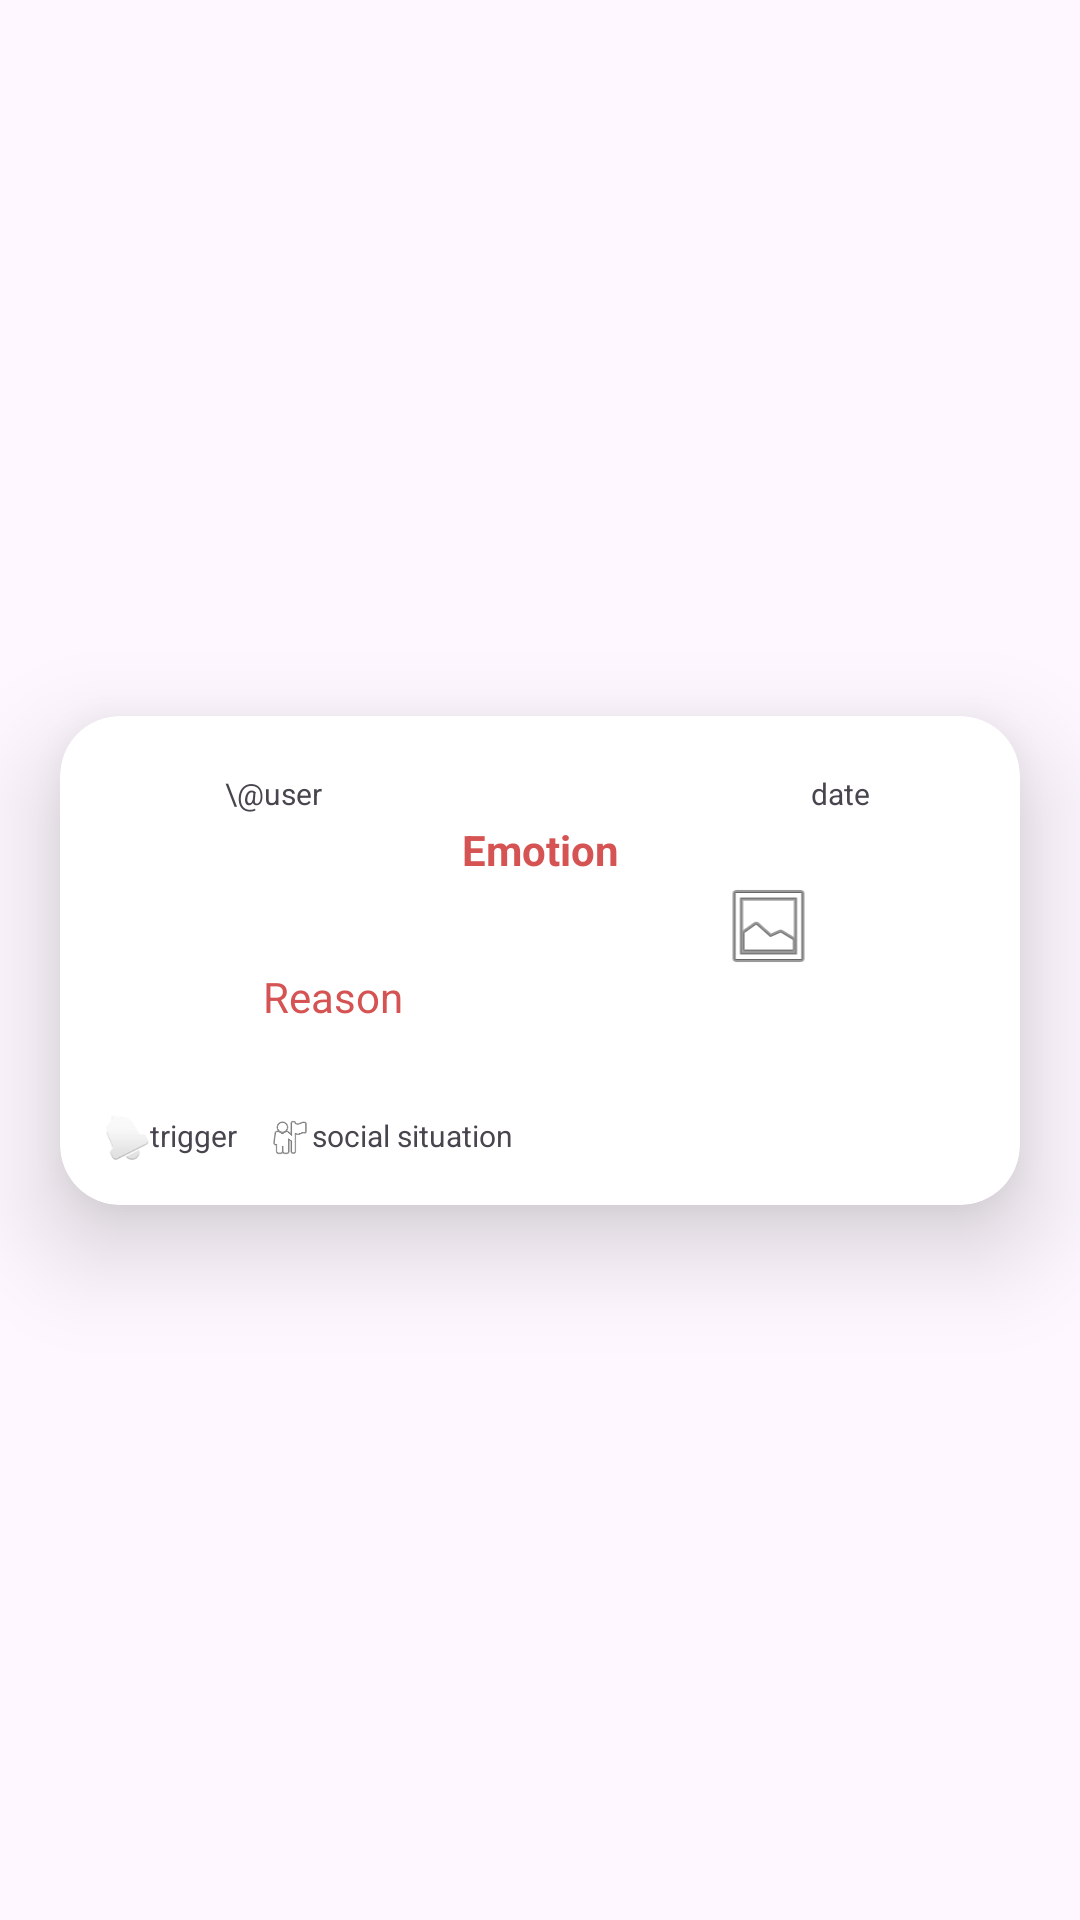

This screen was rendered from an Android layout file. Write that file and the resources it references.
<!-- AndroidManifest.xml: application theme Theme.Project_seekdeep -->
<!-- res/layout/layout_mood_no_border.xml -->
<?xml version="1.0" encoding="utf-8"?>
<androidx.constraintlayout.widget.ConstraintLayout xmlns:android="http://schemas.android.com/apk/res/android"
    xmlns:app="http://schemas.android.com/apk/res-auto"
    xmlns:tools="http://schemas.android.com/tools"
    android:layout_width="match_parent"
    android:layout_height="match_parent">

    <androidx.cardview.widget.CardView
        android:id="@+id/moodEventCard"
        android:layout_width="match_parent"
        android:layout_height="wrap_content"
        android:layout_margin="20dp"
        app:cardBackgroundColor="@color/white"
        app:cardElevation="20dp"
        app:cardCornerRadius="20dp"
        app:contentPadding="15dp"
        app:layout_constraintBottom_toBottomOf="parent"
        app:layout_constraintTop_toTopOf="parent"
        app:layout_editor_absoluteX="10dp"
        app:layout_editor_absoluteY="10dp"
        tools:layout_editor_absoluteX="226dp">

        <LinearLayout
            android:layout_width="match_parent"
            android:layout_height="match_parent"
            android:orientation="vertical">

            <LinearLayout
                android:layout_width="match_parent"
                android:layout_height="match_parent"
                android:orientation="horizontal">

                <ImageView
                    android:id="@+id/profile_picture"
                    android:layout_width="20sp"
                    android:layout_height="20sp"
                    tools:srcCompat="@tools:sample/avatars" />

                <TextView
                    android:id="@+id/username"
                    android:layout_width="wrap_content"
                    android:layout_height="wrap_content"
                    android:layout_marginLeft="20sp"
                    android:layout_marginTop="4sp"
                    android:layout_weight="1"
                    android:clickable="true"
                    android:text="\@user"
                    android:textSize="10sp"
                    app:layout_constraintLeft_toRightOf="@id/user_pfp_req_follow"
                    app:layout_constraintTop_toTopOf="parent" />

                <TextView
                    android:id="@+id/date"
                    android:layout_width="wrap_content"
                    android:layout_height="wrap_content"
                    android:layout_marginTop="4sp"
                    android:layout_marginRight="35sp"
                    android:layout_weight="1"
                    android:gravity="right"
                    android:text="date"
                    android:textSize="10sp"
                    app:layout_constraintEnd_toEndOf="parent"
                    app:layout_constraintLeft_toRightOf="@id/username"
                    app:layout_constraintTop_toTopOf="parent" />
            </LinearLayout>


            <TextView
                android:id="@+id/emotion"
                android:layout_width="match_parent"
                android:layout_height="wrap_content"
                android:gravity="center"
                android:text="Emotion"
                android:textColor="@color/anger_red"
                android:textStyle="bold" />


            <LinearLayout
                android:layout_width="match_parent"
                android:layout_height="wrap_content"
                android:layout_weight="0"
                android:orientation="horizontal">

                <TextView
                    android:id="@+id/reason"
                    android:textColor="@color/anger_red"
                    android:layout_width="wrap_content"
                    android:layout_height="wrap_content"
                    android:layout_weight="1"
                    android:gravity="center"
                    android:paddingVertical="30dp"
                    android:text="Reason" />

                <ImageView
                    android:id="@+id/image"
                    android:layout_width="wrap_content"
                    android:layout_height="wrap_content"
                    android:layout_weight="1"
                    android:gravity="center"
                    app:srcCompat="@android:drawable/ic_menu_gallery" />
            </LinearLayout>

            <LinearLayout
                android:layout_width="match_parent"
                android:layout_height="wrap_content"
                android:orientation="horizontal">

                <ImageView
                    android:id="@+id/trigger_icon"
                    android:layout_width="15sp"
                    android:layout_height="15sp"
                    android:layout_weight="0"
                    app:srcCompat="@android:drawable/ic_popup_reminder" />

                <TextView
                    android:id="@+id/trigger"
                    android:layout_width="wrap_content"
                    android:layout_height="wrap_content"
                    android:layout_weight="0"
                    android:text="trigger"
                    android:textSize="10sp" />

                <ImageView
                    android:id="@+id/social_situation_icon"
                    android:layout_width="15sp"
                    android:layout_height="15sp"
                    android:layout_marginLeft="10sp"
                    android:layout_weight="0"
                    app:srcCompat="@android:drawable/ic_menu_myplaces" />

                <TextView
                    android:id="@+id/social_situation"
                    android:layout_width="wrap_content"
                    android:layout_height="wrap_content"
                    android:layout_weight="0"
                    android:text="social situation"
                    android:textSize="10sp" />

            </LinearLayout>

        </LinearLayout>

    </androidx.cardview.widget.CardView>

</androidx.constraintlayout.widget.ConstraintLayout>
<!-- resources referenced by this layout -->
<resources>
  <color name="anger_red">#D55353</color>
  <color name="white">#FFFFFFFF</color>
  <style name="Theme.Project_seekdeep" parent="Base.Theme.Project_seekdeep" />
  <style name="Base.Theme.Project_seekdeep" parent="Theme.Material3.DayNight.NoActionBar">
          
          
      </style>
</resources>
